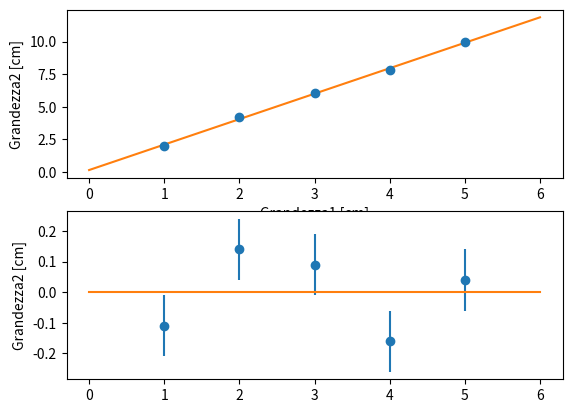

The script that saved this image:
import matplotlib.pyplot as plt
import numpy as np
import scipy.optimize

# Funzione di fit
def linear(x, a, b) :
    return a*x + b


# Lettura dati
datix = np.array([1, 2, 3, 4, 5])
datiy = np.array([2, 4.2, 6.1, 7.8, 9.95])
sigmay = np.array([0.1, 0.1, 0.1, 0.1, 0.1])
sigmax = np.array([0.1, 0.1, 0.1, 0.1, 0.1])*0.1

# Fit lineare
ddof = 2
popt_lineare, pcov_lineare = scipy.optimize.curve_fit(linear, datix, datiy, [1, 1], sigmay, absolute_sigma = False)
chi2_lineare = ((datiy - linear(datix, *popt_lineare)) / (sigmay))**2

print("Parametri ottimali: {}\n".format(popt_lineare))
print("Errori parametri: {}\n".format(np.sqrt(np.diagonal(pcov_lineare))))
print("Chi2: {}, aspettato {}\n".format(chi2_lineare.sum(), len(chi2_lineare)-ddof))

# Grafici
# Inserire legenda
x_fit = np.linspace(0, 6, 1000)
plt.figure()
plt.subplot(211)
plt.xlabel("Grandezza1 [cm]")
plt.ylabel("Grandezza2 [cm]")
plt.errorbar(datix, datiy, sigmay, sigmax, fmt='o')
plt.plot(x_fit, linear(x_fit, *popt_lineare))
plt.subplot(212)
plt.ylabel("Grandezza2 [cm]")
plt.errorbar(datix, datiy-linear(datix, *popt_lineare), sigmay, fmt='o')
plt.plot(x_fit, x_fit*0)
plt.savefig("Cilindro non isolato.png", bbox_inches='tight')
plt.show()